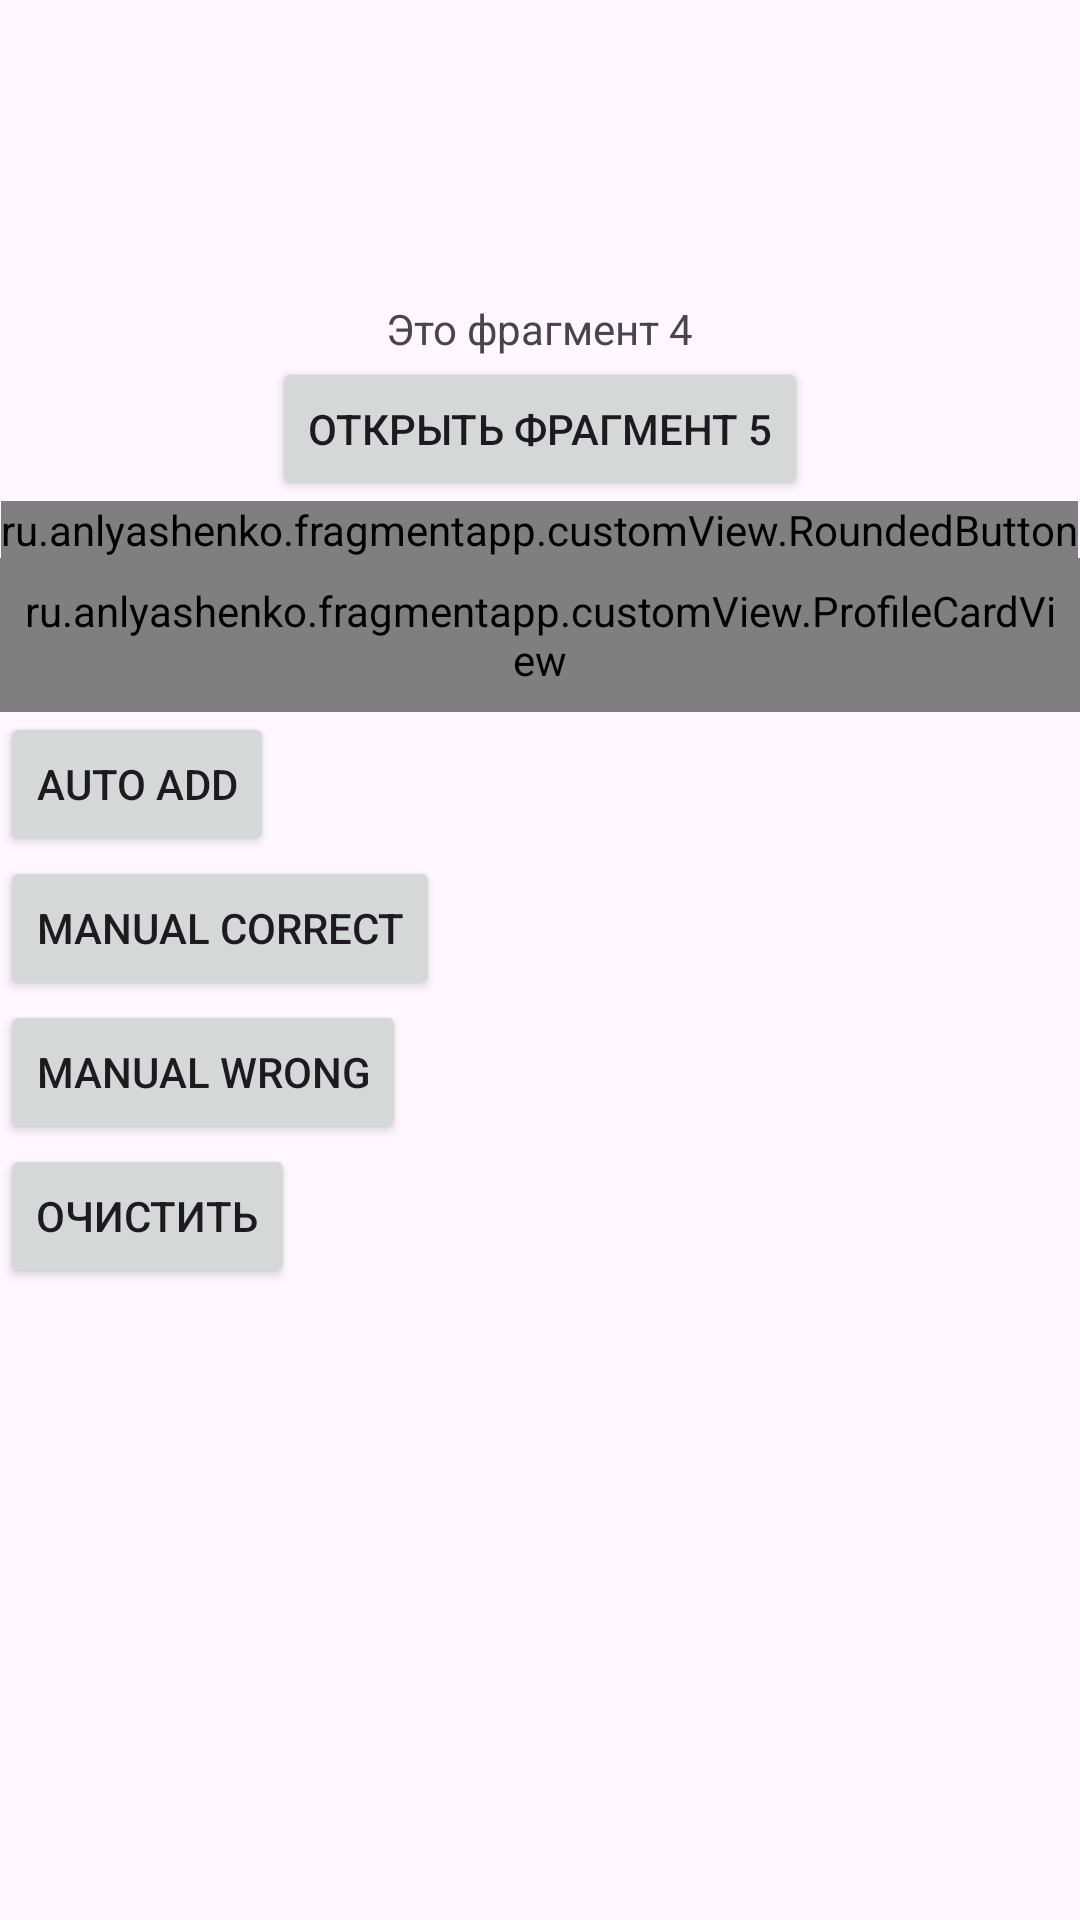

Write the Android layout XML for this screen, with the resource values it uses.
<!-- AndroidManifest.xml: application theme Theme.FragmentApp -->
<!-- res/layout/fragment_inflation.xml -->
<?xml version="1.0" encoding="utf-8"?>
<LinearLayout xmlns:android="http://schemas.android.com/apk/res/android"
    xmlns:tools="http://schemas.android.com/tools"
    xmlns:app="http://schemas.android.com/apk/res-auto"
    android:id="@+id/llContainer"
    android:layout_width="match_parent"
    android:layout_height="match_parent"
    android:orientation="vertical"
    tools:context=".FragmentInflation">

    <TextView
        android:id="@+id/tvDescFragment"
        android:layout_width="wrap_content"
        android:layout_height="wrap_content"
        android:layout_marginTop="100dp"
        android:layout_gravity="center_horizontal"
        android:text="Это фрагмент 4" />

    <Button
        android:id="@+id/btnOpenFragmentFive"
        android:layout_width="wrap_content"
        android:layout_height="wrap_content"
        android:layout_gravity="center_horizontal"
        android:text="Открыть фрагмент 5"/>

    <ru.anlyashenko.fragmentapp.customView.RoundedButton
        android:id="@+id/btnCustom"
        android:layout_width="wrap_content"
        android:layout_height="wrap_content"
        android:text="custom button"
        android:textColor="@color/white"
        android:layout_gravity="center_horizontal"
        app:cornerRadius="30dp"/>

    <ru.anlyashenko.fragmentapp.customView.ProfileCardView
        android:id="@+id/profileHeader"
        android:layout_width="match_parent"
        android:layout_height="wrap_content"
        android:padding="8dp"/>

    <Button
        android:id="@+id/btnAutoAdd"
        android:layout_width="wrap_content"
        android:layout_height="wrap_content"
        android:text="auto add"/>

    <Button
        android:id="@+id/btnManualCorrect"
        android:layout_width="wrap_content"
        android:layout_height="wrap_content"
        android:text="manual correct"/>

    <Button
        android:id="@+id/btnManualWrong"
        android:layout_width="wrap_content"
        android:layout_height="wrap_content"
        android:text="manual wrong"/>

    <Button
        android:id="@+id/btnClear"
        android:layout_width="wrap_content"
        android:layout_height="wrap_content"
        android:text="Очистить"/>

</LinearLayout>
<!-- resources referenced by this layout -->
<resources>
  <style name="Theme.FragmentApp" parent="Base.Theme.FragmentApp" />
  <style name="Base.Theme.FragmentApp" parent="Theme.Material3.DayNight.NoActionBar">
          
          
      </style>
  <!-- not gathered from this repository: default colours our renderer supplied (Android Studio template values) -->
  <color name="white">#FFFFFFFF</color>
</resources>
